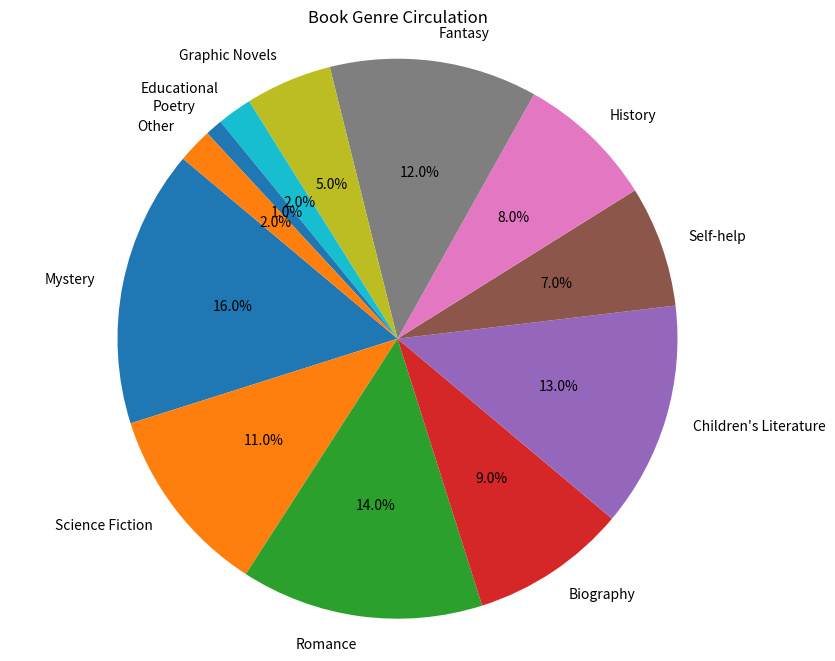

Reproduce this figure in Python.

import matplotlib.pyplot as plt

# Provided data
data = [
    {'Genre': 'Mystery', 'Circulation(%)': 16},
    {'Genre': 'Science Fiction', 'Circulation(%)': 11},
    {'Genre': 'Romance', 'Circulation(%)': 14},
    {'Genre': 'Biography', 'Circulation(%)': 9},
    {'Genre': "Children's Literature", 'Circulation(%)': 13},
    {'Genre': 'Self-help', 'Circulation(%)': 7},
    {'Genre': 'History', 'Circulation(%)': 8},
    {'Genre': 'Fantasy', 'Circulation(%)': 12},
    {'Genre': 'Graphic Novels', 'Circulation(%)': 5},
    {'Genre': 'Educational', 'Circulation(%)': 2},
    {'Genre': 'Poetry', 'Circulation(%)': 1},
    {'Genre': 'Other', 'Circulation(%)': 2}
]

# Prepare the data for the pie chart
labels = [entry['Genre'] for entry in data]
sizes = [entry['Circulation(%)'] for entry in data]

# Create the pie chart
plt.figure(figsize=(10, 8))
plt.pie(sizes, labels=labels, autopct='%1.1f%%', startangle=140)
plt.axis('equal')  # Equal aspect ratio ensures that pie is drawn as a circle.

# Display the pie chart
plt.title('Book Genre Circulation')
plt.show()
